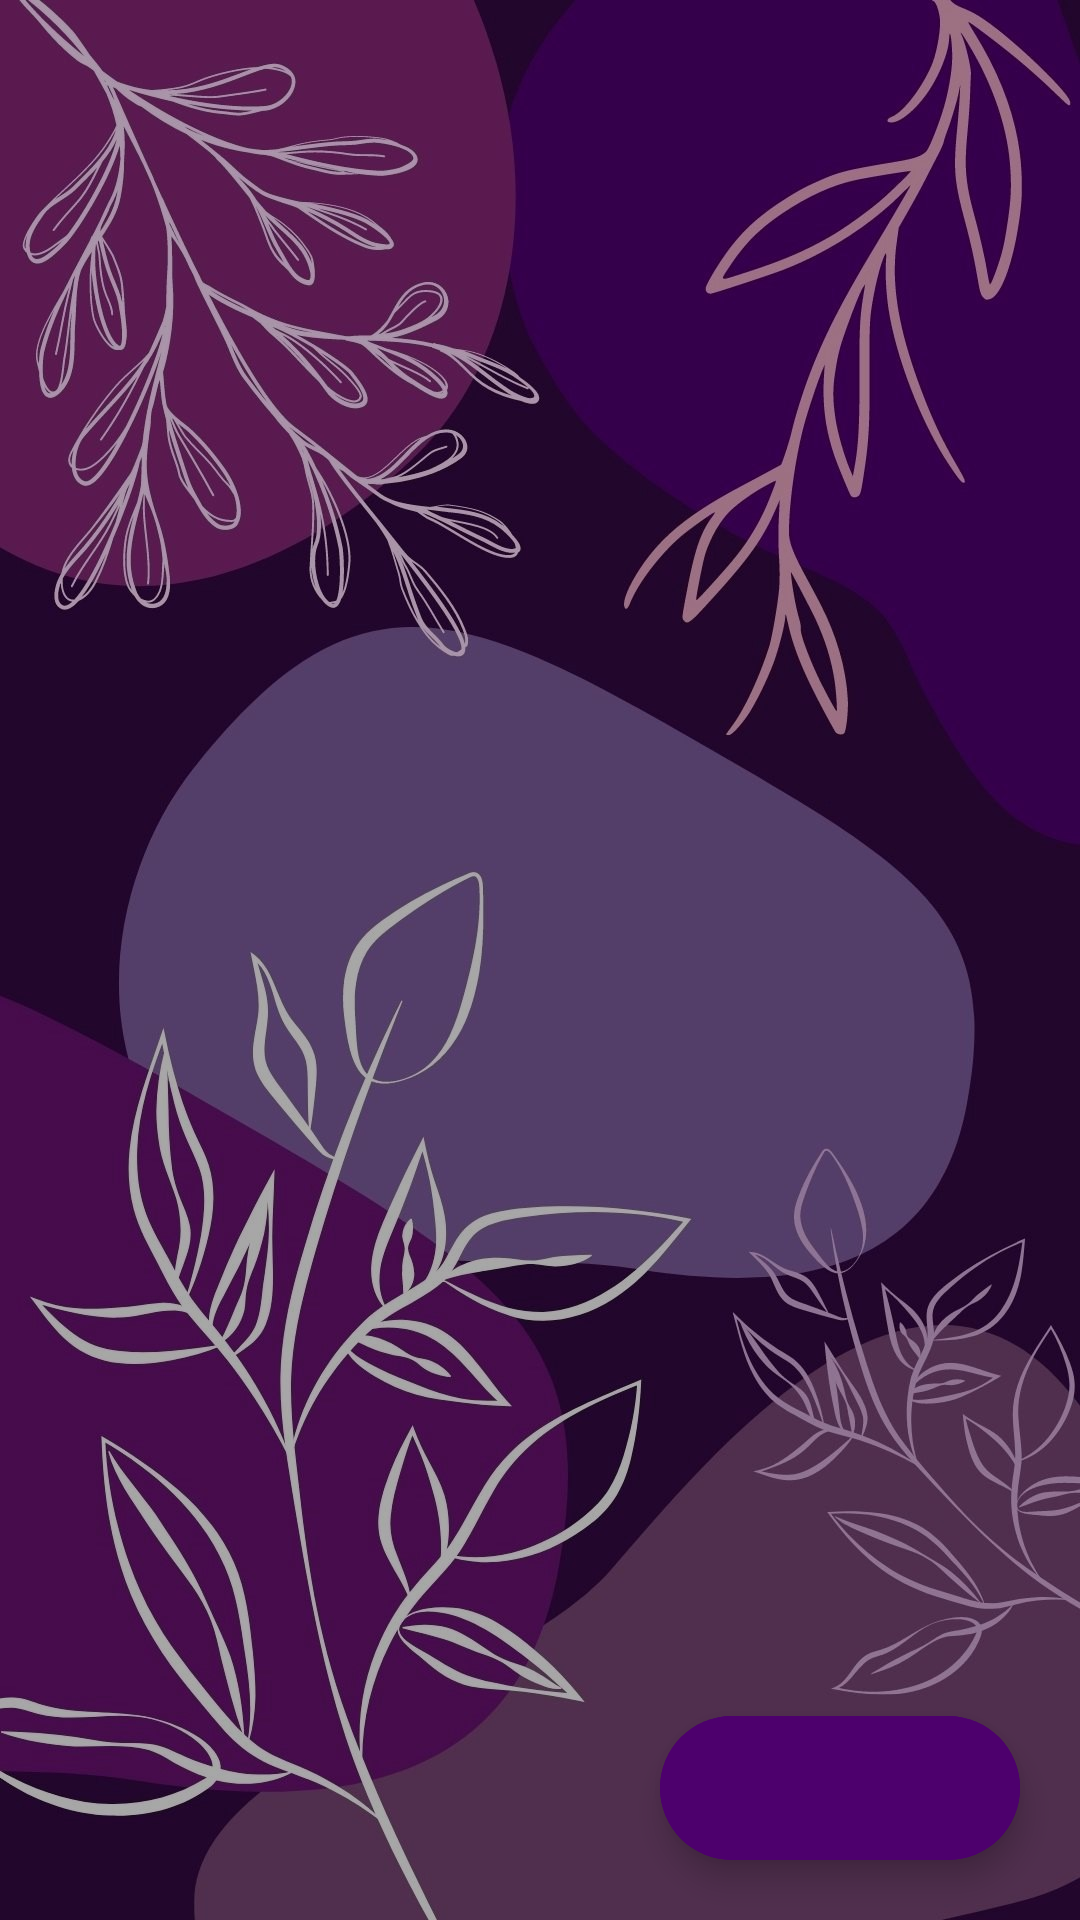

Android layout source for this screen:
<!-- AndroidManifest.xml: application theme Theme.RoadToRecovery -->
<!-- res/layout/activity_to_do_list.xml -->
<?xml version="1.0" encoding="utf-8"?>
<RelativeLayout xmlns:android="http://schemas.android.com/apk/res/android"
    xmlns:app="http://schemas.android.com/apk/res-auto"
    xmlns:tools="http://schemas.android.com/tools"
    android:layout_width="match_parent"
    android:layout_height="match_parent"
    android:background="@drawable/background2"
    tools:context="com.samsvoice.roadtorecovery.ToDoList">

        <androidx.recyclerview.widget.RecyclerView
            android:layout_width="match_parent"
            android:layout_height="match_parent"
            android:id="@+id/todoListRecyclerView"
            android:backgroundTint="@color/design_default_color_background"
            />

    <com.google.android.material.floatingactionbutton.ExtendedFloatingActionButton
        android:id="@+id/newTaskButton"
        android:layout_width="wrap_content"
        android:layout_height="wrap_content"
        android:layout_alignParentEnd="true"
        android:layout_alignParentBottom="true"
        android:layout_marginStart="20dp"
        android:layout_marginTop="20dp"
        android:layout_marginEnd="20dp"
        android:layout_marginBottom="20dp"
        android:backgroundTint="?attr/colorPrimary"
        android:padding="5dp"
        android:textColor="?colorOnPrimary"
        app:icon="@drawable/baseline_add_24"
        app:iconTint="?colorOnPrimary"
        tools:ignore="SpeakableTextPresentCheck" />

    </RelativeLayout>
<!-- resources referenced by this layout -->
<resources>
  <!-- drawable background2: jpg bitmap (drawable, 218965 bytes) -->
  <style name="Theme.RoadToRecovery" parent="Theme.MaterialComponents.DayNight.DarkActionBar">
          <item name="colorPrimary">@color/DV5</item>
          <item name="colorPrimaryVariant">@color/P2</item>
          <item name="colorOnPrimary">@color/LP3</item>
          
          <item name="colorSecondary">@color/DDV5</item>
          <item name="colorSecondaryVariant">@color/DDV3</item>
          <item name="colorOnSecondary">@color/P5</item>
          
          <item name="android:statusBarColor">?attr/colorPrimaryVariant</item>
      </style>
  <color name="DV5">#4D006D</color>
  <color name="P2">#924ED1</color>
  <color name="LP3">#BC90DB</color>
  <color name="DDV5">#46005F</color>
  <color name="DDV3">#32005C</color>
  <color name="P5">#A15B9E</color>
</resources>
